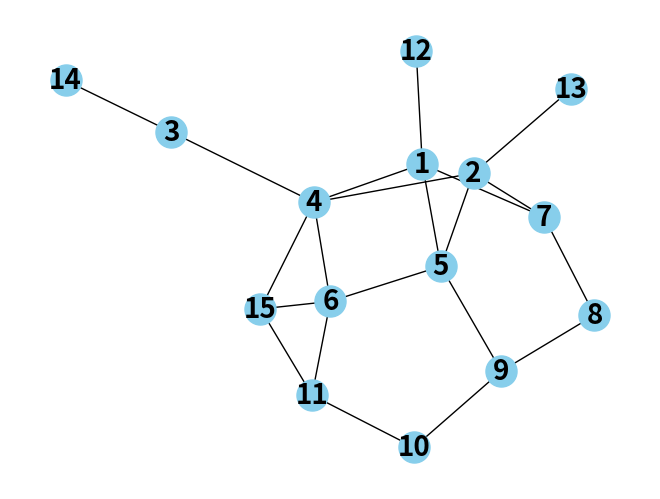
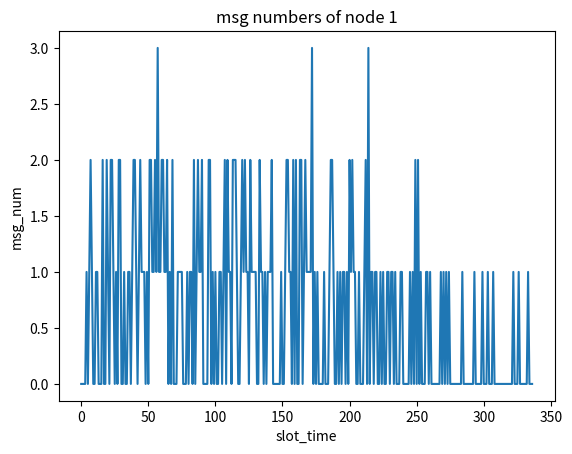
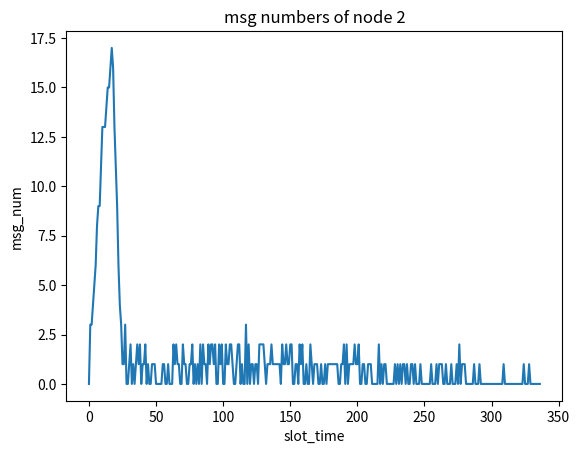
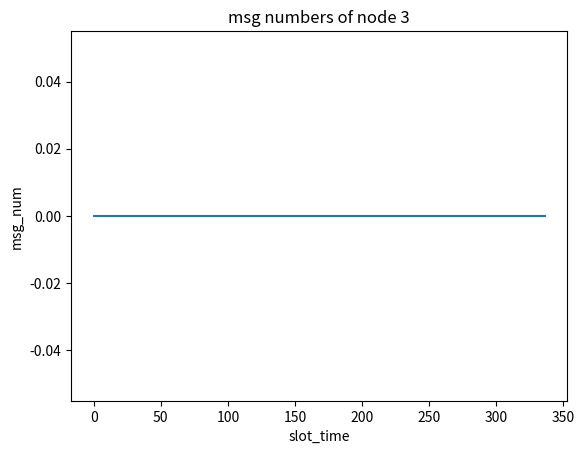
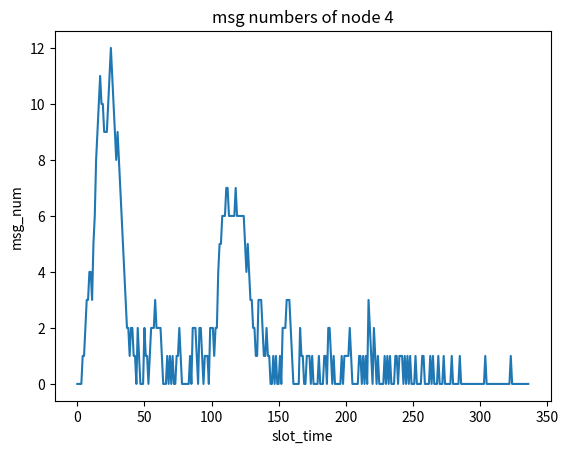
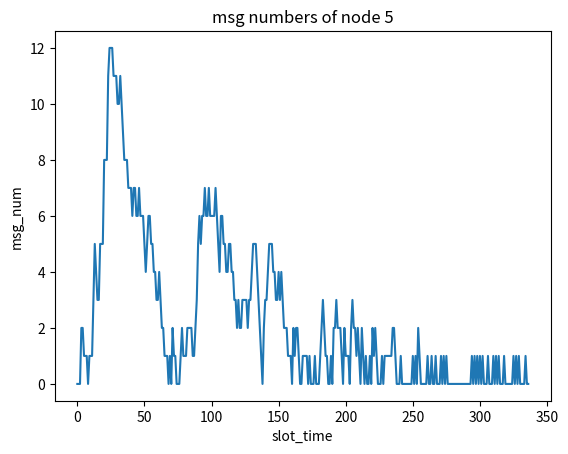
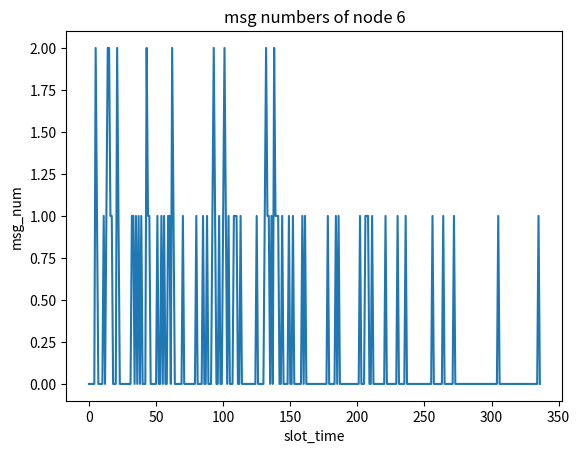
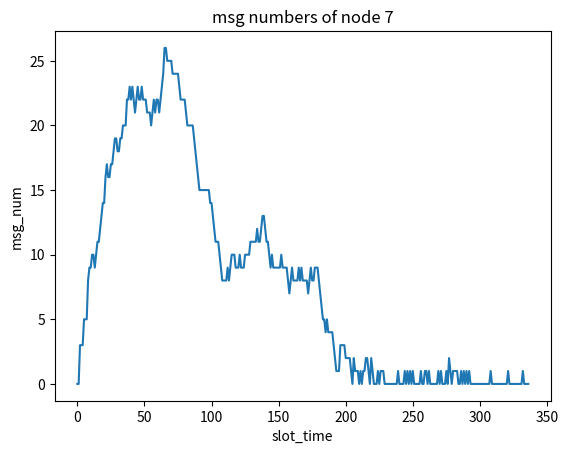
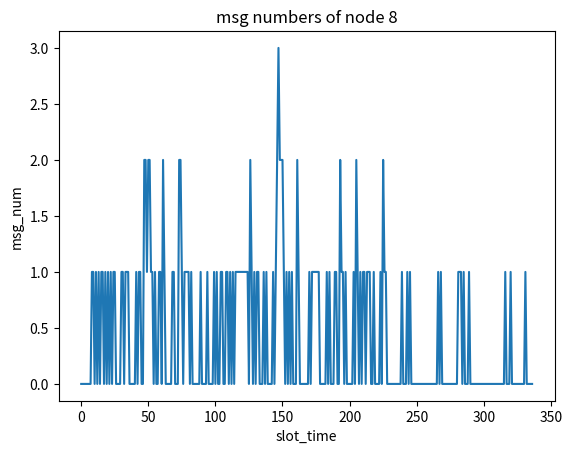
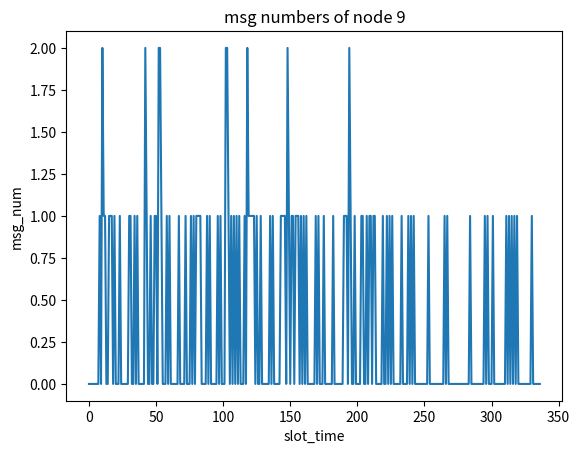
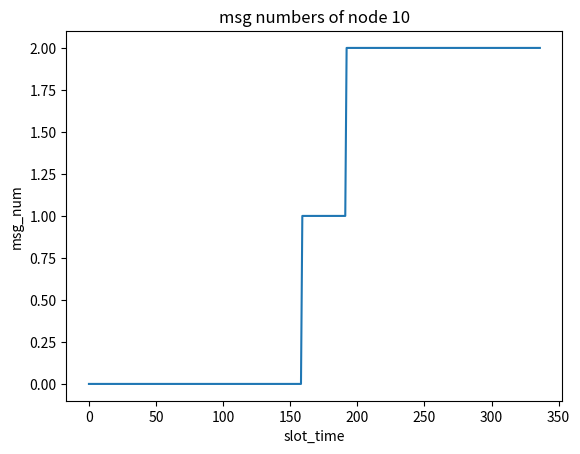
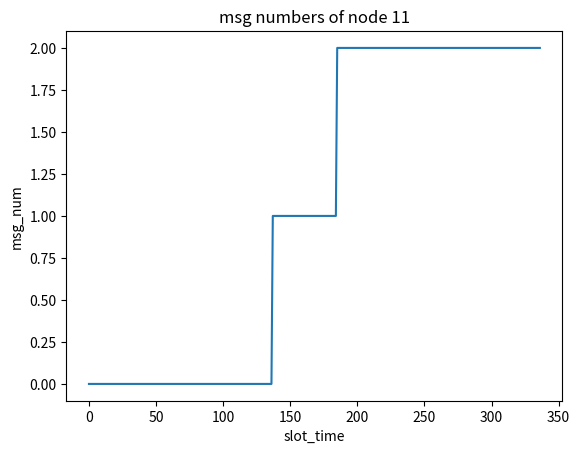
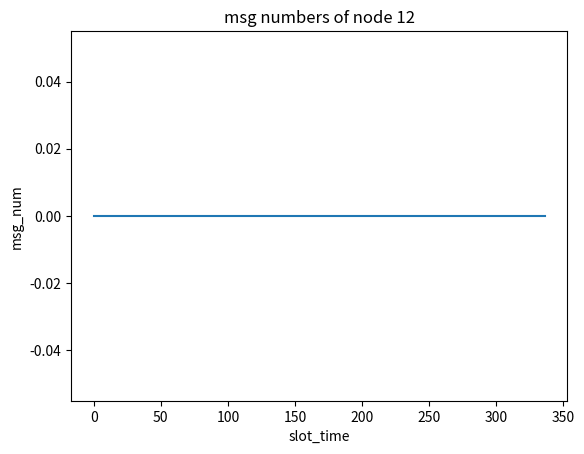
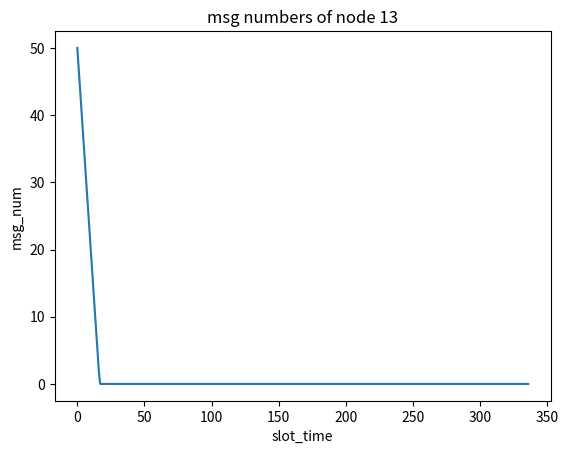
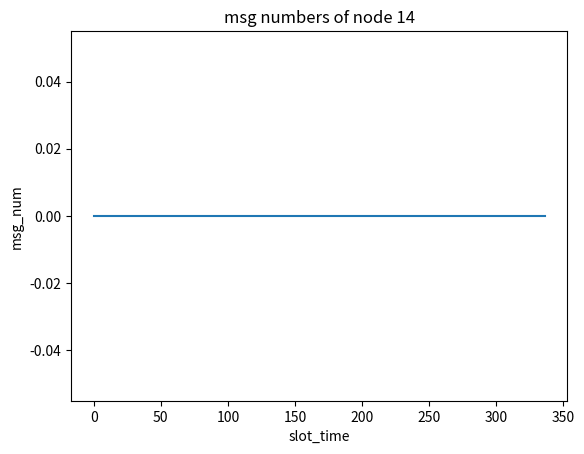
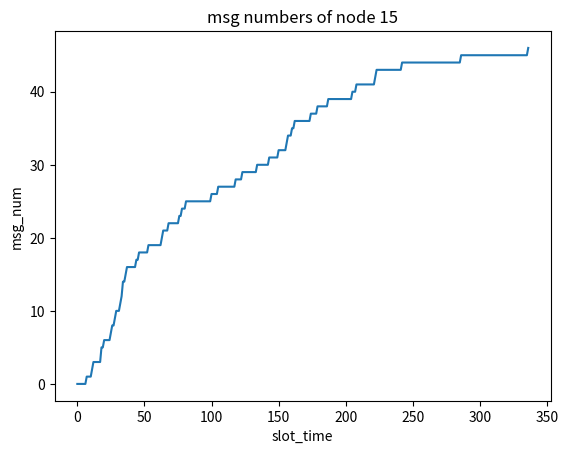

Generate these figures, in order, with matplotlib:
#!/usr/bin/env python3
# -*- coding:utf-8 -*-
"""
@Auther:Evans_WP
@Contact:WenPeng19943251019@163.com
@Time:2024/2/25 19:39
@File:env_sim.py
@Desc:****************
"""
# 环境中包含三种对象，
# 第一种是产生数据的摄像头（Camera),其功能是产生数据，并将数据传输出去。
# 第二种是传递数据的交换机(Switch),其功能是转发数据，将接收到的数据转发给下一个设备。
# 第三种是收集数据的数据中心(Data_center),其功能是接收数据和存储数据。
import collections

class Camera:
    # 产生数据，指定数据量
    def __init__(self,capacity):
        """
        生成数据包
        :param num: 数据包数量
        """
        self.buffer = collections.deque(maxlen=capacity)


    def add_dataset(self,src,std,num):
        """
        添加需要处理的数据集
        :param src: 源节点
        :param std: 目的节点
        :param num: 数据包数量
        :return:
        """
        for order in range(1,num+1):
            self.buffer.append((src,std,order))


    def trans(self):
        """
        将数据传输出去
        :return:
        """
        trans_data = self.buffer.pop()
        return trans_data

    # 返回缓冲区中数据包数量
    def size(self):  # 目前buffer中数据的数量
        return len(self.buffer)


class Switch:
    # 形似一个缓冲区，数据结构上类似一个栈
    def __init__(self,capacity):
        self.buffer = collections.deque(maxlen=capacity)  # 队列，先进先出

    # 添加数据
    def add(self,src,std,order): # 数据包包括源终点和第几个数据包
        self.buffer.append((src,std,order))

    # 传输数据
    def trans(self):
        """
        将数据传输出去
        :return:
        """
        trans_data = self.buffer.pop()
        return trans_data

    # 返回缓冲区中数据包数量
    def size(self):  # 目前buffer中数据的数量
        return len(self.buffer)



class Data_center:
    # 仅仅收集数据
    # 形似一个缓冲区，数据结构上类似一个栈
    def __init__(self, capacity):
        self.buffer = collections.deque(maxlen=capacity)  # 队列，先进先出

    # 添加数据
    def add(self, src, std, order):  # 数据包包括源终点和第几个数据包
        self.buffer.append((src, std, order))

    # 返回缓冲区中数据包数量
    def size(self):  # 目前buffer中数据的数量
        return len(self.buffer)


# 1.创建拓扑图，拓扑图中每个节点映射到一个对象。
# 2.每10ms进行一次传输，每个节点将自己的数据按照简单路径随机传递给下一个节点，直到非目标节点上没有数据为止。

def create_topo(draw=True):
    import networkx as nx
    import matplotlib.pyplot as plt

    # 创建一个空的无向图
    G = nx.Graph()

    # 添加节点
    for i in range(1,16):
        G.add_node(i)

    # 添加边
    G.add_edge(14, 3)
    G.add_edge(12, 1)
    G.add_edge(13, 2)

    G.add_edge(3,4)
    G.add_edge(1, 4)
    G.add_edge(1, 5)
    G.add_edge(1, 7)
    G.add_edge(2, 4)
    G.add_edge(2, 5)
    G.add_edge(2, 7)

    G.add_edge(4, 15)
    G.add_edge(4, 6)
    G.add_edge(5, 6)
    G.add_edge(5, 9)
    G.add_edge(7, 8)

    G.add_edge(6, 15)
    G.add_edge(6, 11)
    G.add_edge(8, 9)
    G.add_edge(9, 10)

    G.add_edge(10, 11)
    G.add_edge(11, 15)

    # 绘制图形
    if draw:
        pos = nx.spring_layout(G)  # 定义节点位置
        nx.draw(G,pos,with_labels=True,node_size=500,node_color="skyblue",
                font_size=20,font_weight="bold")
        plt.show()
    return G

import networkx as nx
import random

G = create_topo()

src_node_set = [12,13,14]
std_node_set = [10,11,15]

node_dicts = {}

capacity = 300+10
node_power = {}  # 用于存储节点的处理能力
high_node_set = [1,2,12,13]

for current_hop in range(1,16):
    if current_hop in src_node_set:
        node_dicts[current_hop] = Camera(capacity)
    elif current_hop in std_node_set:
        node_dicts[current_hop] = Data_center(capacity)
    else:
        node_dicts[current_hop] = Switch(capacity)
    if current_hop in high_node_set:
        node_power[current_hop] = 3
    else:
        node_power[current_hop] = 1

# 初始化
node_dicts[src_node_set[1]].add_dataset(src_node_set[1],std_node_set[1],50)


def random_find_next_hop(current_hop,std,G):
    """
    运用随机的方法寻找下一跳的位置
    :param current_hop: 当前的位置
    :param std: 目的地
    :param G: 图
    :return:
    """
    # 1.根据当前的位置和目的地获取图的所有简单路径
    all_paths = list(nx.all_simple_paths(G,source=current_hop,target=std))
    next_hop_list = [path[1] for path in all_paths]
    next_hop = random.choice(next_hop_list)
    return next_hop

temp_cache = []
count = 0  # 计数器
msg_num_dict = {}  # 信息量字典
# 统计初始的数据量
for current_hop in range(1,16):
    msg_num_dict[current_hop] = [node_dicts[current_hop].size()]

while True:
    # 各节点处理信息传出
    for current_hop in range(1,16):
        if current_hop not in std_node_set:  # 对所有非目的节点进行处理
            if node_dicts[current_hop].size() > 0:  # 判断节点中是否有数据，有数据才进行处理
                for _ in range(node_power[current_hop]):  # 根据处理能力进行传递
                    try:  # 防止出现空缓冲区pop的错误
                        msg = node_dicts[current_hop].trans()
                        src,std,index = msg
                        # 运用随机策略寻找下一跳的位置
                        next_hop = random_find_next_hop(current_hop,std,G)
                        # 创建一个临时缓存器，用于记录需要传递的信息
                        temp_cache.append((next_hop,msg))
                    except:
                        continue

    # 各节点处理信息传入
    if len(temp_cache)>0:
        for next_hop,msg in temp_cache:
            node_dicts[next_hop].add(*msg)
        else:
            temp_cache = []

    # 终止条件
    node_size_list = []  # 记录当前节点上信息量除了目的节点的
    for current_hop in range(1,16):
        if current_hop not in std_node_set:
            node_size_list.append(node_dicts[current_hop].size())

    # 记录所有节点上的信息量变化情况
    for current_hop in range(1, 16):
        msg_num_dict[current_hop].append(node_dicts[current_hop].size())

    if all([node_size==0 for node_size in node_size_list]):
        break
    else:
        count += 1

# 统计各节点数据量的变化
# 绘制各个节点上数据量变化曲线
import matplotlib.pyplot as plt
slot_time = list(range(count+2))
for current_hop in range(1,16):
    msg_num = msg_num_dict[current_hop]
    plt.figure(current_hop)

    # 绘制
    plt.plot(slot_time,msg_num)
    plt.xlabel("slot_time")
    plt.ylabel("msg_num")
    plt.title("msg numbers of node {}".format(current_hop))
    plt.show()
